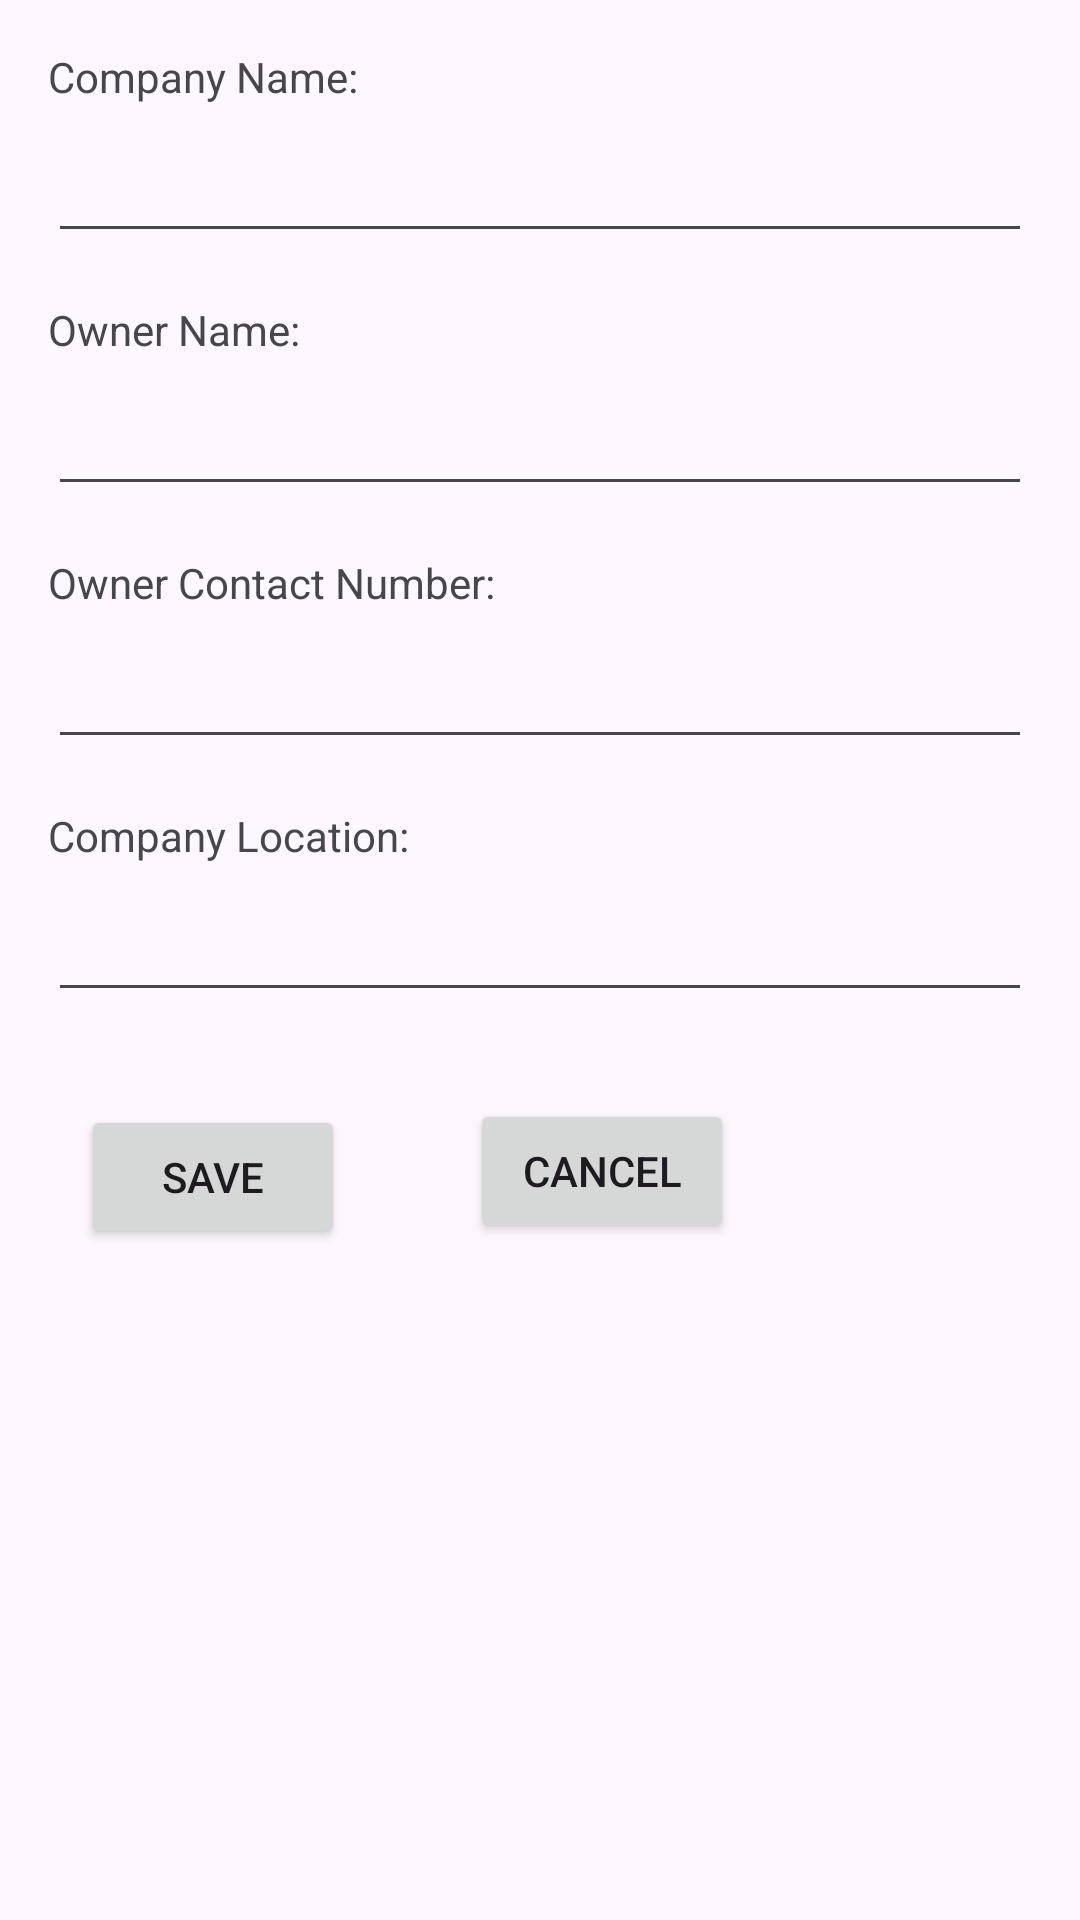

Layout XML and referenced resources for this Android screen:
<!-- AndroidManifest.xml: application theme Theme.LoginRegister -->
<!-- res/layout/activity_update_busi_inf.xml -->
<RelativeLayout xmlns:android="http://schemas.android.com/apk/res/android"
    xmlns:tools="http://schemas.android.com/tools"
    android:layout_width="match_parent"
    android:layout_height="match_parent"
    tools:context=".UpdateBusiInf">

    
    <TextView
        android:id="@+id/companyName"
        android:layout_width="wrap_content"
        android:layout_height="wrap_content"
        android:text="Company Name:"
        android:layout_marginTop="16dp"
        android:layout_marginStart="16dp" />

    <EditText
        android:id="@+id/editTextCompanyName"
        android:layout_width="match_parent"
        android:layout_height="wrap_content"
        android:layout_below="@id/companyName"
        android:layout_marginStart="16dp"
        android:layout_marginEnd="16dp"
        android:layout_marginTop="8dp"
        android:inputType="text"/>

    
    <TextView
        android:id="@+id/OwnerName"
        android:layout_width="wrap_content"
        android:layout_height="wrap_content"
        android:text="Owner Name:"
        android:layout_below="@id/editTextCompanyName"
        android:layout_marginTop="16dp"
        android:layout_marginStart="16dp" />

    <EditText
        android:id="@+id/editTextOwnerName"
        android:layout_width="match_parent"
        android:layout_height="wrap_content"
        android:layout_below="@id/OwnerName"
        android:layout_marginStart="16dp"
        android:layout_marginEnd="16dp"
        android:layout_marginTop="8dp"
        android:inputType="text"/>

    
    <TextView
        android:id="@+id/ownercno"
        android:layout_width="wrap_content"
        android:layout_height="wrap_content"
        android:text="Owner Contact Number:"
        android:layout_below="@id/editTextOwnerName"
        android:layout_marginTop="16dp"
        android:layout_marginStart="16dp" />

    <EditText
        android:id="@+id/editTextOwnerContact"
        android:layout_width="match_parent"
        android:layout_height="wrap_content"
        android:layout_below="@id/ownercno"
        android:layout_marginStart="16dp"
        android:layout_marginEnd="16dp"
        android:layout_marginTop="8dp"
        android:inputType="phone"/>

    
    <TextView
        android:id="@+id/companyloca"
        android:layout_width="wrap_content"
        android:layout_height="wrap_content"
        android:text="Company Location:"
        android:layout_below="@id/editTextOwnerContact"
        android:layout_marginTop="16dp"
        android:layout_marginStart="16dp" />

    <EditText
        android:id="@+id/editTextCompanyLocation"
        android:layout_width="match_parent"
        android:layout_height="wrap_content"
        android:layout_below="@id/companyloca"
        android:layout_marginStart="16dp"
        android:layout_marginEnd="16dp"
        android:layout_marginTop="8dp"
        android:inputType="text"/>

    

    <Button
        android:id="@+id/btnSave"
        android:layout_width="wrap_content"
        android:layout_height="wrap_content"
        android:layout_below="@id/editTextCompanyLocation"
        android:layout_alignParentEnd="true"
        android:layout_marginTop="31dp"
        android:layout_marginEnd="245dp"
        android:text="Save" />

    <Button
        android:id="@+id/btnCancel"
        android:layout_width="wrap_content"
        android:layout_height="wrap_content"
        android:layout_below="@id/editTextCompanyLocation"
        android:layout_marginTop="29dp"
        android:layout_marginEnd="-218dp"
        android:layout_toStartOf="@id/btnSave"
        android:text="Cancel" />

</RelativeLayout>
<!-- resources referenced by this layout -->
<resources>
  <style name="Theme.LoginRegister" parent="Base.Theme.LoginRegister" />
  <style name="Base.Theme.LoginRegister" parent="Theme.Material3.DayNight.NoActionBar" />
</resources>
